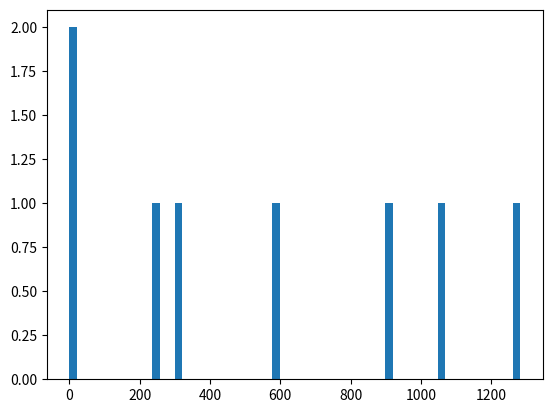

Write the Python code that produced this figure. (Note: this script raises an exception after producing the figure.)
from scipy.stats import norm
import matplotlib.mlab as mlab
import matplotlib.pyplot as plt

# read data from a text file. One number per line
#arch = "test/Log(2)_ACRatio.txt"

datos = []
"""
for item in open(arch,'r'):
    item = item.strip()
    if item != '':
        try:
            datos.append(float(item))
        except ValueError:
            pass
"""
datos =  [0.,   242.,   582.,  1052.,  1283.,   905., 304., 0.]

#mean, var, skew, kurt = norm.stats(moments='mv')

# best fit of data
(mu, sigma) = norm.fit(datos)

# the histogram of the data
n, bins, patches = plt.hist(datos, 60, normed=1, facecolor='green', alpha=0.75)

# add a 'best fit' line
y = mlab.normpdf( bins, mu, sigma)
l = plt.plot(bins, y, 'r--', linewidth=2)

#plot
plt.xlabel('Smarts')
plt.ylabel('Probability')
plt.title(r'$\mathrm{Histogram\ of\ IQ:}\ \mu=%.3f,\ \sigma=%.3f$' %(mu, sigma))
plt.grid(True)

plt.show()
